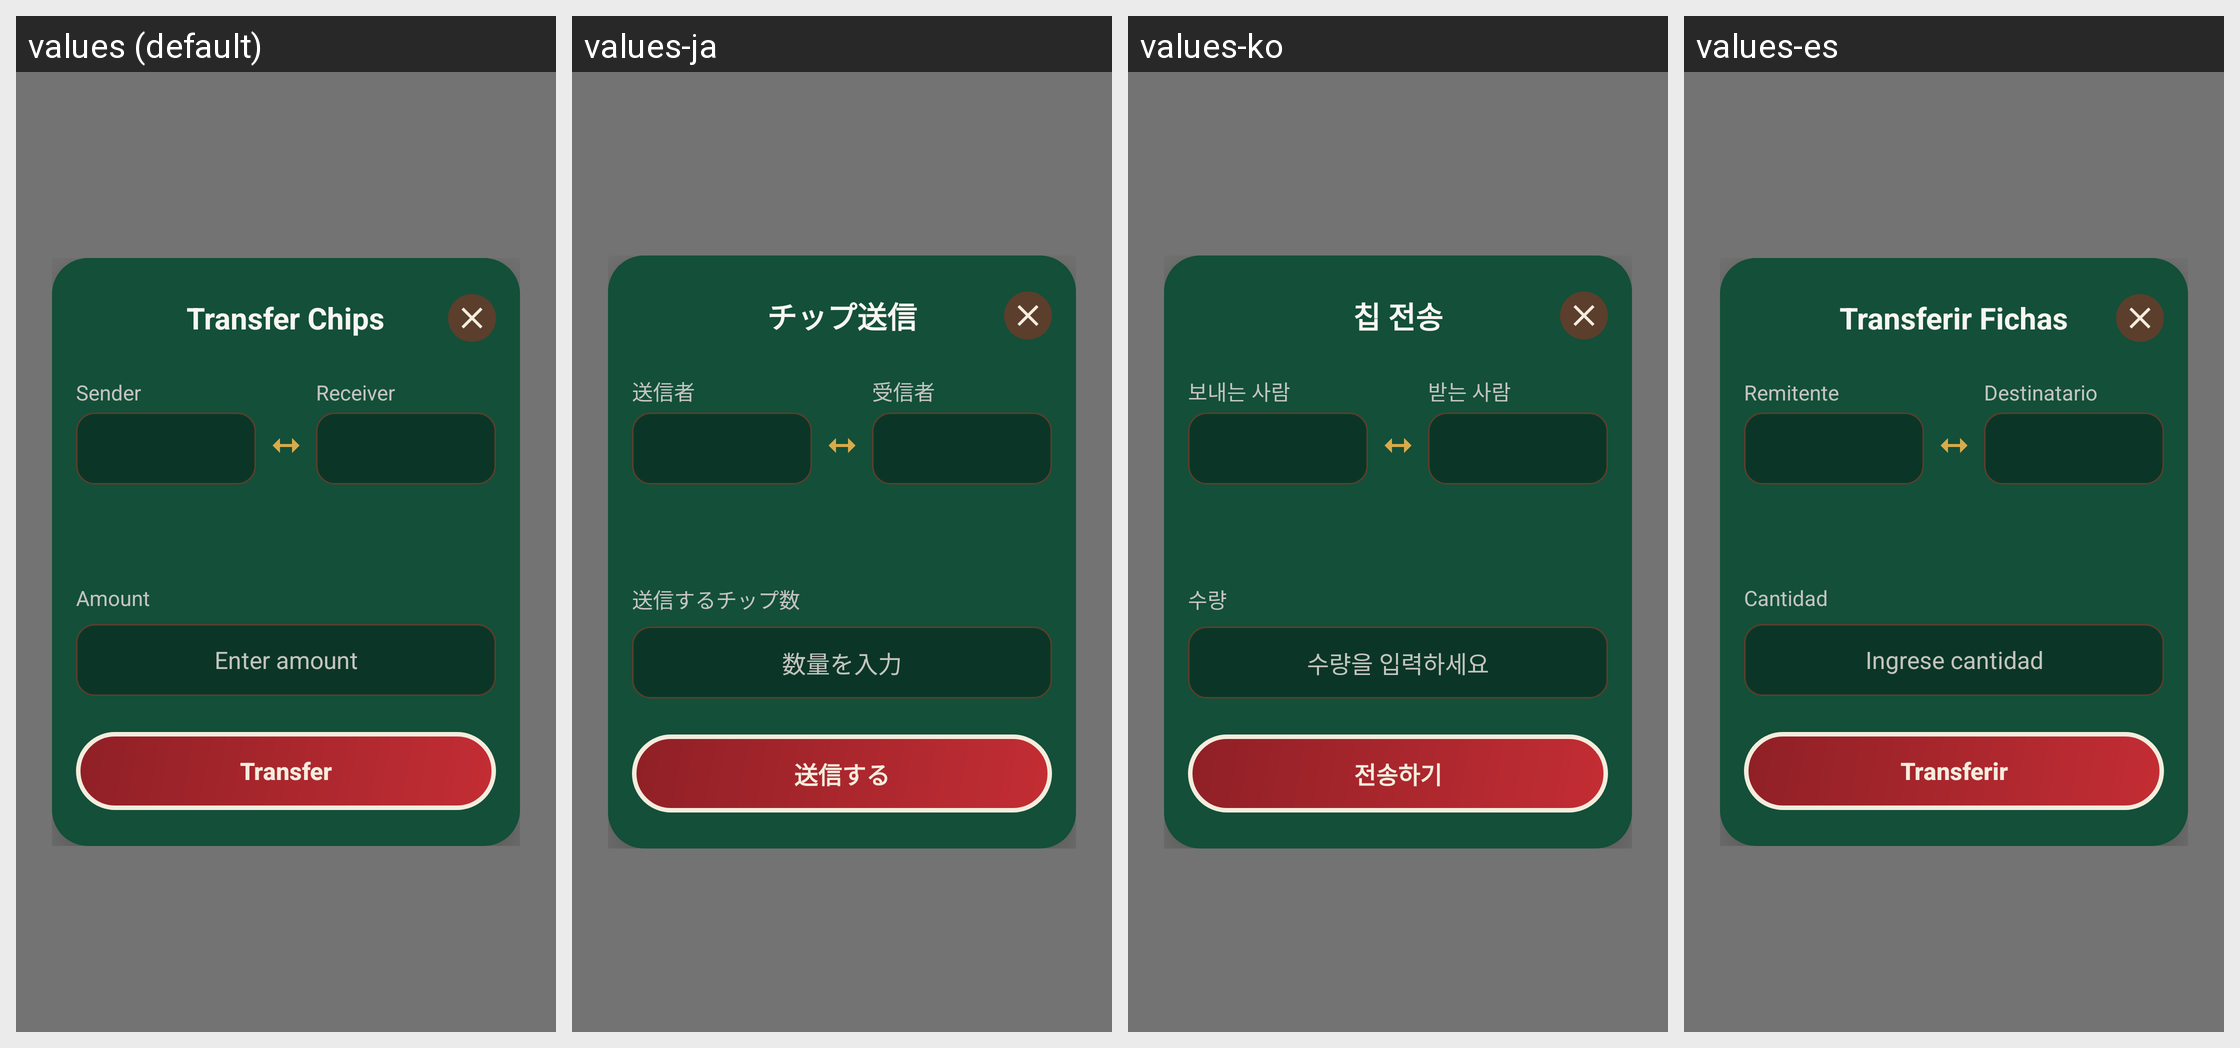

Here is an Android app screen in its default locale and in the app's own translations. Write out the translated-string differences for the strings that appear on this screen.
Android screen res/layout/activity_transfer.xml rendered under 4 locales, left to right: values (default), values-ja, values-ko, values-es. Device: Nexus 5 (rendered at 1080×1920; each locale shown at half size, 540×960, under a caption strip naming it); theme Theme.ChipTally.Translucent.
Other locales in the repository, not shown: values-zh-rCN, values-zh-rTW.
Strings drawn on this screen, with the default value and each locale's value (text and hints the layout hard-codes, and strings that could not be matched under every locale, appear in the picture but are not listed):

transfer_chips
  values: Transfer Chips
  values-ja: チップ送信
  values-ko: 칩 전송
  values-es: Transferir Fichas

from_player
  values: Sender
  values-ja: 送信者
  values-ko: 보내는 사람
  values-es: Remitente

to_player
  values: Receiver
  values-ja: 受信者
  values-ko: 받는 사람
  values-es: Destinatario

amount
  values: Amount
  values-ja: 送信するチップ数
  values-ko: 수량
  values-es: Cantidad

amount_placeholder
  values: Enter amount
  values-ja: 数量を入力
  values-ko: 수량을 입력하세요
  values-es: Ingrese cantidad

confirm
  values: Transfer
  values-ja: 送信する
  values-ko: 전송하기
  values-es: Transferir
